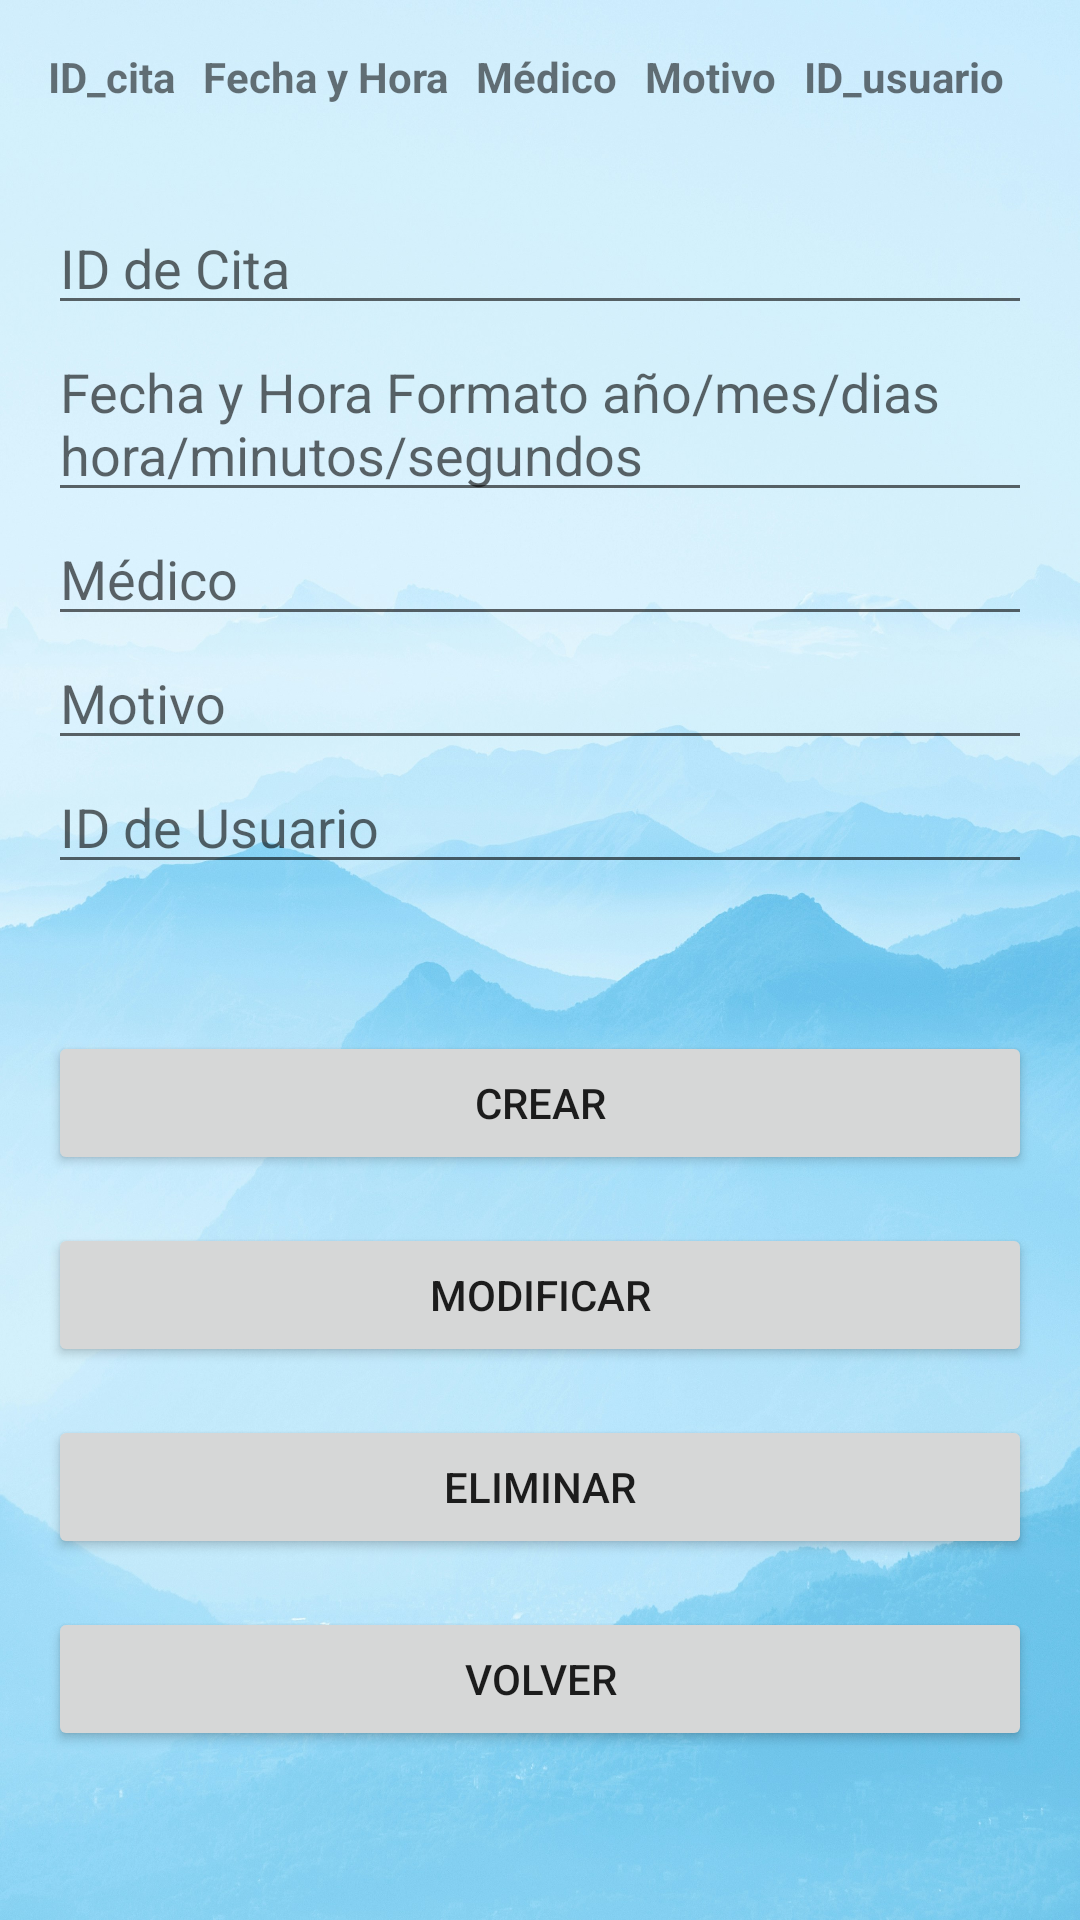

Android layout source for this screen:
<!-- AndroidManifest.xml: activity theme AppTheme -->
<!-- res/layout/activity_citas.xml -->
<?xml version="1.0" encoding="utf-8"?>
<ScrollView xmlns:android="http://schemas.android.com/apk/res/android"
    android:layout_width="match_parent"
    android:layout_height="match_parent"
    android:background="@drawable/fotofondomon"
    xmlns:app="http://schemas.android.com/apk/res-auto">

    <RelativeLayout
        android:layout_width="match_parent"
        android:layout_height="wrap_content">

        <TableLayout
            android:id="@+id/tableLayout"
            android:layout_width="match_parent"
            android:layout_height="wrap_content"
            android:padding="16dp"
            android:stretchColumns="*">

            
            <TableRow>

                <TextView
                    android:layout_width="wrap_content"
                    android:layout_height="wrap_content"
                    android:text="ID_cita"
                    android:textStyle="bold" />

                <TextView
                    android:layout_width="wrap_content"
                    android:layout_height="wrap_content"
                    android:text="Fecha y Hora"
                    android:textStyle="bold" />

                <TextView
                    android:layout_width="wrap_content"
                    android:layout_height="wrap_content"
                    android:text="Médico"
                    android:textStyle="bold" />

                <TextView
                    android:layout_width="wrap_content"
                    android:layout_height="wrap_content"
                    android:text="Motivo"
                    android:textStyle="bold" />

                <TextView
                    android:layout_width="wrap_content"
                    android:layout_height="wrap_content"
                    android:text="ID_usuario"
                    android:textStyle="bold" />

            </TableRow>

            

        </TableLayout>

        
        <LinearLayout
            android:id="@+id/editTextContainer"
            android:layout_width="match_parent"
            android:layout_height="wrap_content"
            android:layout_below="@id/tableLayout"
            android:orientation="vertical"
            android:layout_marginTop="16dp"
            android:layout_marginStart="16dp"
            android:layout_marginEnd="16dp">

            

            <EditText
                android:id="@+id/etID_cita"
                android:layout_width="match_parent"
                android:layout_height="wrap_content"
                android:hint="ID de Cita" />

            <EditText
                android:id="@+id/etFecha_hora"
                android:layout_width="match_parent"
                android:layout_height="wrap_content"
                android:hint="Fecha y Hora Formato año/mes/dias hora/minutos/segundos" />

            <EditText
                android:id="@+id/etMedico"
                android:layout_width="match_parent"
                android:layout_height="wrap_content"
                android:hint="Médico" />

            <EditText
                android:id="@+id/etMotivo"
                android:layout_width="match_parent"
                android:layout_height="wrap_content"
                android:hint="Motivo" />

            <EditText
                android:id="@+id/etID_usuario"
                android:layout_width="match_parent"
                android:layout_height="wrap_content"
                android:hint="ID de Usuario" />

        </LinearLayout>

        
        <LinearLayout
            android:layout_width="match_parent"
            android:layout_height="wrap_content"
            android:layout_below="@id/editTextContainer"
            android:layout_marginStart="16dp"
            android:layout_marginTop="33dp"
            android:layout_marginEnd="16dp"
            android:gravity="center_horizontal"
            android:orientation="vertical">


            
            <Button
                android:id="@+id/btnCrearCita"
                android:layout_width="match_parent"
                android:layout_height="wrap_content"
                android:layout_marginTop="16dp"
                android:text="Crear"
                app:cornerRadius="20dp" />

            <Button
                android:id="@+id/btnModificarCita"
                android:layout_width="match_parent"
                android:layout_height="wrap_content"
                android:layout_marginTop="16dp"
                android:text="Modificar"
                app:cornerRadius="20dp" />

            <Button
                android:id="@+id/btnEliminarCita"
                android:layout_width="match_parent"
                android:layout_height="wrap_content"
                android:layout_marginTop="16dp"
                android:text="Eliminar"
                app:cornerRadius="20dp" />

            <Button
                android:id="@+id/btnVolver"
                android:layout_width="match_parent"
                android:layout_height="wrap_content"
                android:layout_marginTop="16dp"
                android:text="Volver"
                app:cornerRadius="20dp" />

        </LinearLayout>

    </RelativeLayout>

</ScrollView>
<!-- resources referenced by this layout -->
<resources>
  <!-- drawable fotofondomon: jpg bitmap (drawable, 669401 bytes) -->
  <style name="AppTheme" parent="Theme.MaterialComponents.DayNight.DarkActionBar">
          
          <item name="colorPrimary">@color/purple_500</item>
          <item name="colorPrimaryVariant">@color/purple_700</item>
          <item name="colorSecondary">@color/teal_200</item>
          <item name="colorSecondaryVariant">@color/teal_700</item>
      </style>
  <color name="purple_500">#6cc2e9</color>
  <color name="purple_700">#6cc2e9</color>
  <color name="teal_200">#80CBC4</color>
  <color name="teal_700">#00796B</color>
</resources>
